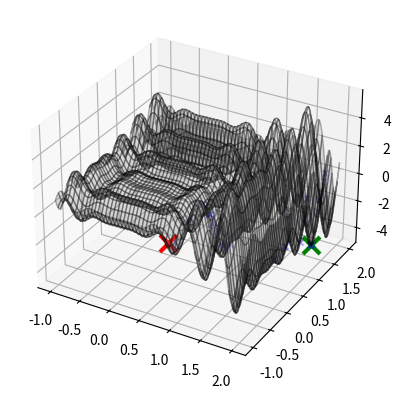

Reproduce this figure in Python. (Note: this script raises an exception after producing the figure.)
import numpy as np
import matplotlib.pyplot as plt

def perturb(x,xl,xu,sigma):
    x_cand = x + np.random.normal(loc=0,scale=sigma)
    for i in range(x.shape[0]):
        if x_cand[i] < xl[i]:
            x_cand[i] = xl[i]
        if x_cand[i] > xu[i]:
            x_cand[i] = xu[i]
    return x_cand

def f(x,y):
    return x**2*np.sin(x*4*np.pi) - y*np.sin(4*np.pi*y+np.pi) + 1


x_axis = np.linspace(-1,2,1000)
X,Y = np.meshgrid(x_axis,x_axis)

fig = plt.figure()
ax = fig.add_subplot(projection='3d')
ax.plot_surface(X,Y,f(X,Y),cmap='gray',alpha=.3,edgecolor='k')

xl = [-1, -1]
xu = [2, 2]

x_opt = np.random.uniform(low=xl,high=xu)
f_opt = f(*x_opt)
ax.scatter(x_opt[0],x_opt[1],f_opt,marker='x',color='r',s=150,linewidth=3)
T = 100
it_max = 1000
sigma = .2
historico_f = [f_opt]
i = 0
while i < it_max:

    x_cand = perturb(x_opt,xl,xu,sigma)
    f_cand = f(*x_cand)
    p_ij = np.exp(-(f_cand-f_opt)/T)
    if f_cand < f_opt or p_ij >= np.random.uniform(0,1):
        x_opt = x_cand
        f_opt = f_cand
        ax.scatter(x_opt[0],x_opt[1],f_opt,marker='x',color='b',alpha=.3)
    historico_f.append(f_opt)
    i+=1
    T*=.89
    

ax.scatter(x_opt[0],x_opt[1],f_opt,marker='x',color='g',s=150,linewidth=3)
plt.show()

plt.plot(historico_f)
plt.show()